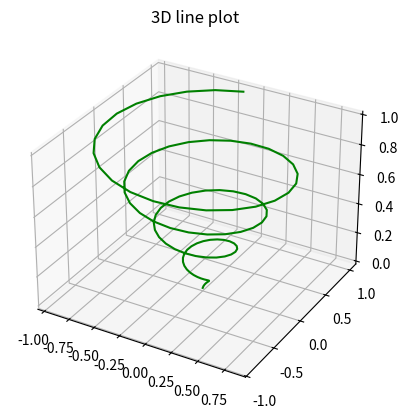
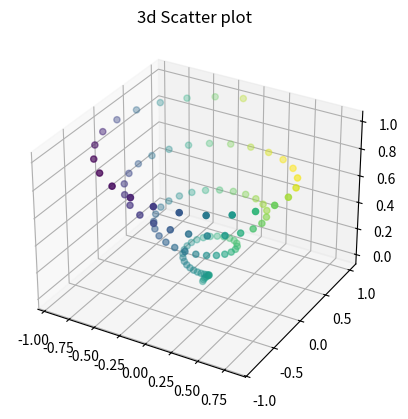

Python code for these plots, in order:
## 3-D Plotting

import numpy as np
import matplotlib.pyplot as plt
 
fig = plt.figure(1)
 
# syntax for 3-D projection
ax = plt.axes(projection ='3d')
 
# defining all 3 axes
z = np.linspace(0, 1, 100)
x = z * np.sin(25 * z)
y = z * np.cos(25 * z)
 
# plotting
ax.plot3D(x, y, z, 'green')
ax.set_title('3D line plot')
plt.show()

fig = plt.figure(2)
 
# syntax for 3-D projection
ax = plt.axes(projection ='3d')
 
# defining axes
z = np.linspace(0, 1, 100)
x = z * np.sin(25 * z)
y = z * np.cos(25 * z)
c = x + y
ax.scatter(x, y, z, c = c)
 
# syntax for plotting
ax.set_title('3d Scatter plot')
plt.show()